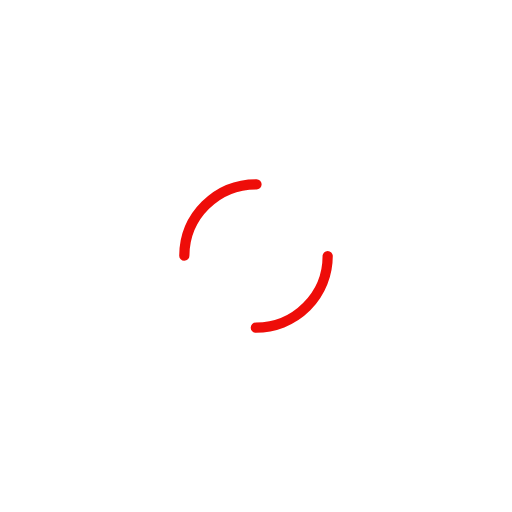
t = 0.00 s
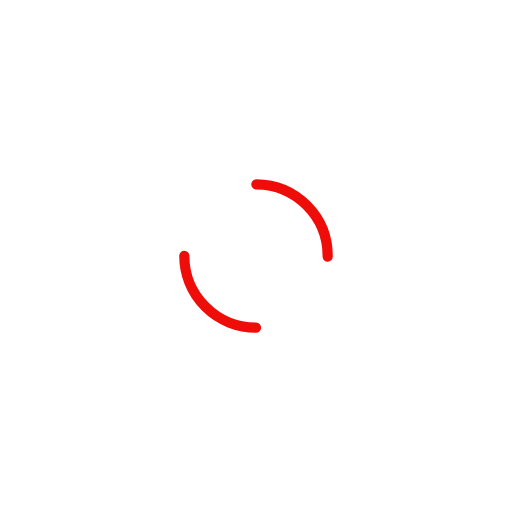
t = 0.50 s
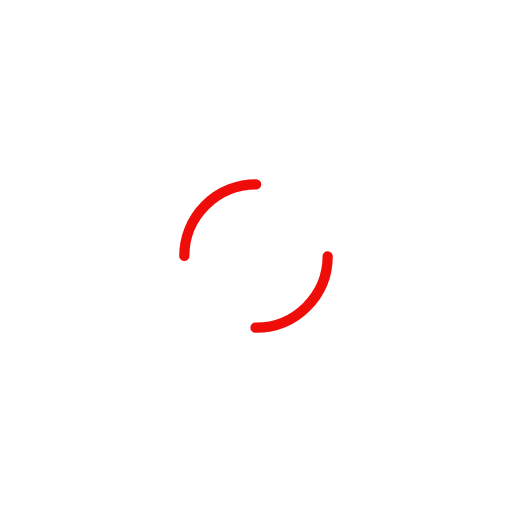
t = 1.00 s
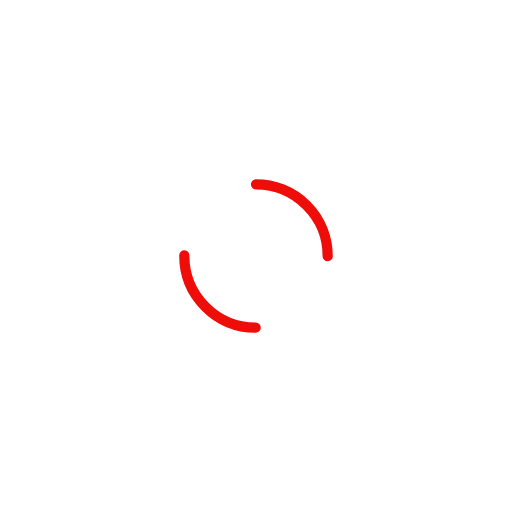
t = 1.50 s

The animated SVG that drew these frames (rendered in a browser with its animation timeline set to each time). Animation: 1 SMIL element (animateTransform=1); one cycle of 2.00 s, repeats indefinitely.

<svg width="141" height="141" xmlns="http://www.w3.org/2000/svg" viewBox="0 0 100 100" preserveAspectRatio="xMidYMid" class="lds-dual-ring" style="background:0 0"><circle cx="50" cy="50" fill="none" stroke-linecap="round" r="14" stroke-width="2" stroke="#ee0d09" stroke-dasharray="21.991148575128552 21.991148575128552" transform="rotate(303 50 50)"><animateTransform attributeName="transform" type="rotate" calcMode="linear" values="0 50 50;360 50 50" keyTimes="0;1" dur="2s" begin="0s" repeatCount="indefinite"/></circle></svg>
